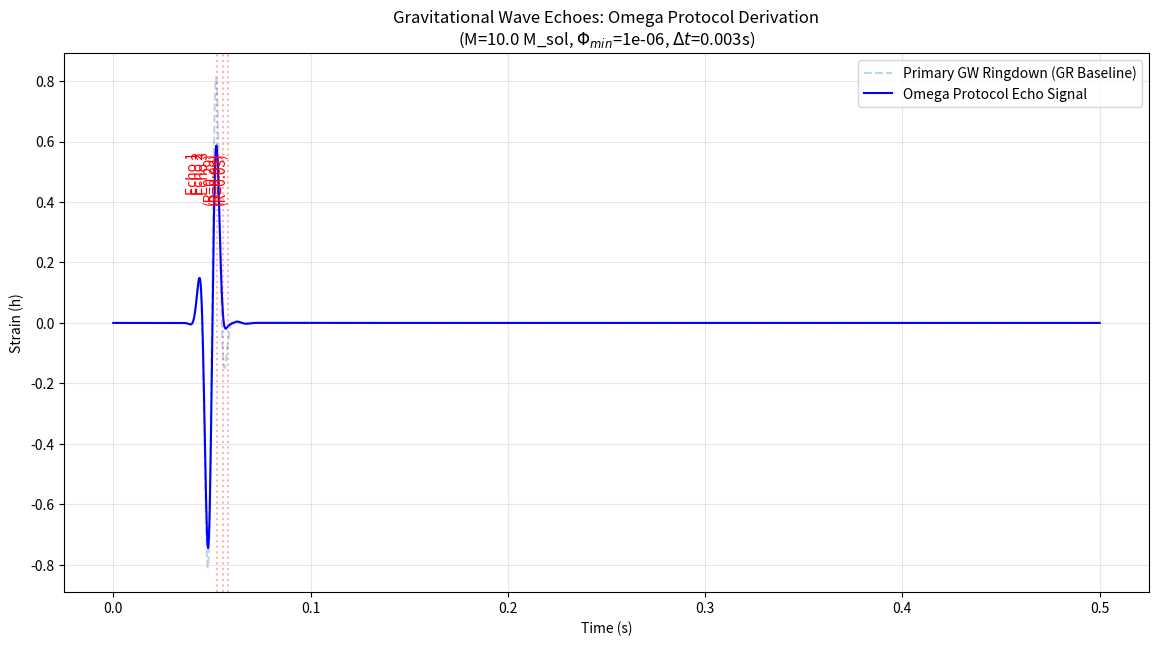

Reproduce this figure in Python.
# ---------------------------------------------------------------------------
# OMEGA PROTOCOL - ALL RIGHTS RESERVED
# Copyright (c) 2026 Jacob M. (jake.s.dev1991@gmail.com | 217-799-8720)
# Usage restricted to academic research and review only. No monetization.
# See LICENSE.txt for full terms.
# ---------------------------------------------------------------------------
import numpy as np
import matplotlib.pyplot as plt

def simulate_omega_echoes(M_solar=10.0, phi_min=1e-6, R0=0.8, omega_c=100.0, num_echoes=3):
    """
    Physics-grade simulation of gravitational wave echoes in the Omega Protocol.
    
    Parameters:
    - M_solar: Mass of the black hole in solar masses.
    - phi_min: The freeze boundary floor for the Phi field (from Governor.hpp).
    - R0: Peak reflectivity at the low-frequency (hard-wall) limit.
    - omega_c: Characteristic frequency scale for reflectivity decay.
    - num_echoes: Number of echoes to simulate.
    """
    # --- Physical Constants ---
    G = 6.67430e-11        # Gravitational constant (m^3 kg^-1 s^-2)
    c = 299792458          # Speed of light (m/s)
    M_sun_kg = 1.989e30    # Mass of the sun (kg)
    
    # --- Calculated Parameters ---
    M_kg = M_solar * M_sun_kg
    r_s = (2.0 * G * M_kg) / (c**2)
    t_light_rs = r_s / c   # Time for light to cross r_s
    
    # Delta_t derivation from Omega Protocol: delta_t ~ (4GM/c^3) * |ln(Phi_min)|
    # This accounts for the proper time delay to the physical freeze boundary.
    delta_t = (4.0 * G * M_kg / (c**3)) * np.abs(np.log(phi_min))
    
    print(f"--- Omega Protocol Physics Parameters ---")
    print(f"Mass: {M_solar} M_sol")
    print(f"Schwarzschild Radius (r_s): {r_s:.2f} meters")
    print(f"Freeze Boundary Floor (phi_min): {phi_min}")
    print(f"Calculated Echo Delay (delta_t): {delta_t:.4f} seconds")
    
    # --- Time Setup ---
    fs = 4000              # Sampling frequency (Hz) - higher for better resolution
    duration = max(0.5, (num_echoes + 1) * delta_t)
    t = np.linspace(0, duration, int(fs * duration))
    
    # --- 1. Primary Signal (Gaussian Ringdown Pulse) ---
    f_gw = 100.0            # Core GW frequency (Hz)
    pulse_width = 0.005     # Standard ringdown width
    t0 = 0.05               # Initial merger time
    primary = np.exp(-((t - t0)**2) / (pulse_width**2)) * np.sin(2 * np.pi * f_gw * t)
    
    # --- 2. Reflectivity R(omega) ---
    # Derived from the impedance mismatch at the kinetic divergence K(Phi)=1/Phi^2.
    def get_reflectivity(freq):
        # Physical model: R approaches R0 at low frequencies and decays at high frequencies
        # due to penetration into the 'viscous' informational substrate.
        return R0 * np.exp(-freq / omega_c)

    # --- 3. Generate Echoes ---
    signal = primary.copy()
    
    for i in range(1, num_echoes + 1):
        echo_delay = i * delta_t
        
        # Calculate frequency-dependent attenuation
        R = get_reflectivity(f_gw)
        amplitude = R**i  # Compounding reflection losses
        
        # Shift and add echo (with dispersion/broadening)
        # Dispersion increases with each reflection due to non-trivial scalar potential
        dispersion_factor = 1.0 + (i * 0.15)
        shifted_t = t - echo_delay
        echo_val = amplitude * np.exp(-((shifted_t - t0)**2) / ((pulse_width * dispersion_factor)**2)) * \
                   np.sin(2 * np.pi * (f_gw * (0.98**i)) * shifted_t)
        
        # Mask negative time shifts
        echo_val[t < echo_delay] = 0
        signal += echo_val

    # --- Plotting ---
    plt.figure(figsize=(14, 7))
    plt.plot(t, primary, label="Primary GW Ringdown (GR Baseline)", alpha=0.3, linestyle='--')
    plt.plot(t, signal, label="Omega Protocol Echo Signal", color='blue', linewidth=1.5)
    
    # Annotate Echoes
    for i in range(1, num_echoes + 1):
        x_pos = t0 + i*delta_t
        plt.axvline(x=x_pos, color='red', alpha=0.3, linestyle=':')
        plt.text(x_pos, 0.4, f"Echo {i}\n(R={get_reflectivity(f_gw)**i:.2f})", color='red', rotation=90, ha='right')

    plt.title(f"Gravitational Wave Echoes: Omega Protocol Derivation\n(M={M_solar} M_sol, $\\Phi_{{min}}$={phi_min}, $\\Delta t$={delta_t:.3f}s)")
    plt.xlabel("Time (s)")
    plt.ylabel("Strain (h)")
    plt.grid(True, which='both', alpha=0.3)
    plt.legend()
    
    output_path = "omega_echo_physics_grade.png"
    plt.savefig(output_path)
    print(f"Simulation complete. Physics-grade plot saved to {output_path}")
    
    return signal

if __name__ == "__main__":
    simulate_omega_echoes()
